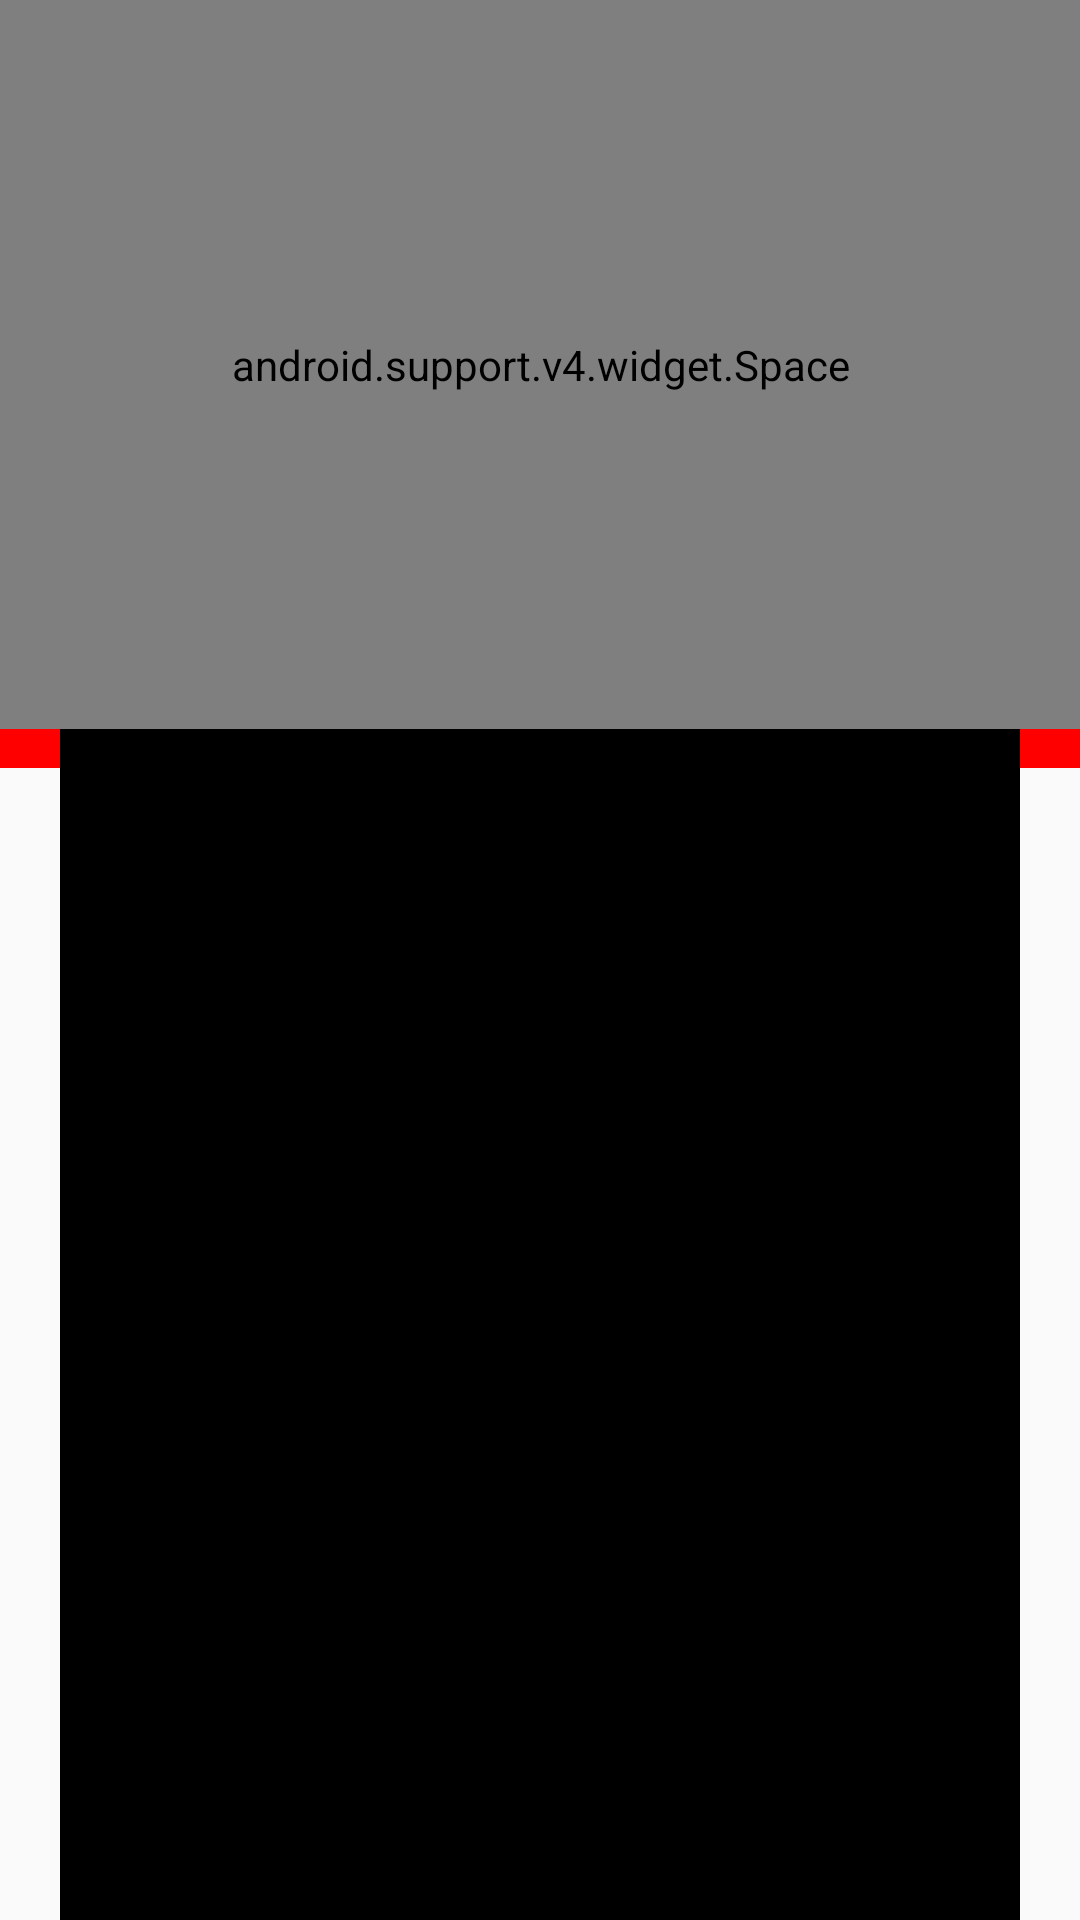

Android layout source for this screen:
<!-- AndroidManifest.xml: application theme AppTheme -->
<!-- res/layout/activity_llweight2.xml -->
<?xml version="1.0" encoding="utf-8"?>
<RelativeLayout xmlns:android="http://schemas.android.com/apk/res/android"
    android:layout_width="match_parent"
    android:layout_height="match_parent">

    <LinearLayout
        android:layout_width="match_parent"
        android:layout_height="match_parent"
        android:orientation="vertical"
        android:weightSum="10">

        <LinearLayout
            android:layout_width="match_parent"
            android:layout_height="0dip"
            android:layout_weight="4"
            android:background="#f00"
            android:orientation="vertical" />

    </LinearLayout>

    <LinearLayout
        android:layout_width="match_parent"
        android:layout_height="match_parent"
        android:orientation="vertical"
        android:weightSum="10">

        <android.support.v4.widget.Space
            android:layout_width="match_parent"
            android:layout_height="0dp"
            android:layout_weight="3.8" />

        <LinearLayout
            android:layout_width="match_parent"
            android:layout_height="0dip"
            android:layout_marginLeft="20dp"
            android:layout_marginRight="20dp"
            android:layout_weight="6.2"
            android:background="#000000"
            android:orientation="vertical" />


    </LinearLayout>
</RelativeLayout>
<!-- resources referenced by this layout -->
<resources>
  <style name="AppTheme" parent="Theme.AppCompat.Light.DarkActionBar">
          
          <item name="colorPrimary">@color/colorPrimary</item>
          <item name="colorPrimaryDark">@color/colorPrimaryDark</item>
          <item name="colorAccent">@color/colorAccent</item>
      </style>
  <color name="colorPrimary">#3F51B5</color>
  <color name="colorPrimaryDark">#303F9F</color>
  <color name="colorAccent">#FF4081</color>
</resources>
